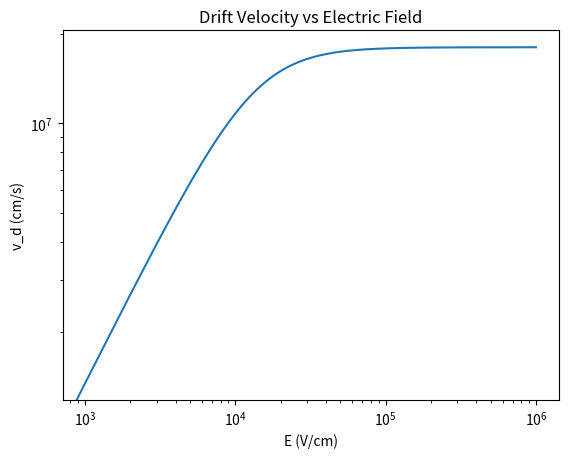

Recreate this plot in Python.
mu_n_0 = 1350 # cm^2/Vs
v_sat = 1.8*(10**7) # cm/s
N_d = 2*(10**16) # cm^-3
N_a = 0 # cm^-3

import numpy as np

# linspace of E from 0 to 10^6 V/cm
E = np.linspace(0, 10**6, 1000)

def v_d():

    top = mu_n_0*E

    bottom = np.sqrt(1+ (mu_n_0*E/v_sat)**2)

    return top/bottom

# plot on a log log plot
import matplotlib.pyplot as plt

plt.plot(E, v_d())
plt.yscale('log')
plt.xscale('log')
plt.xlabel('E (V/cm)')
plt.ylabel('v_d (cm/s)')
plt.title('Drift Velocity vs Electric Field')
plt.show()
